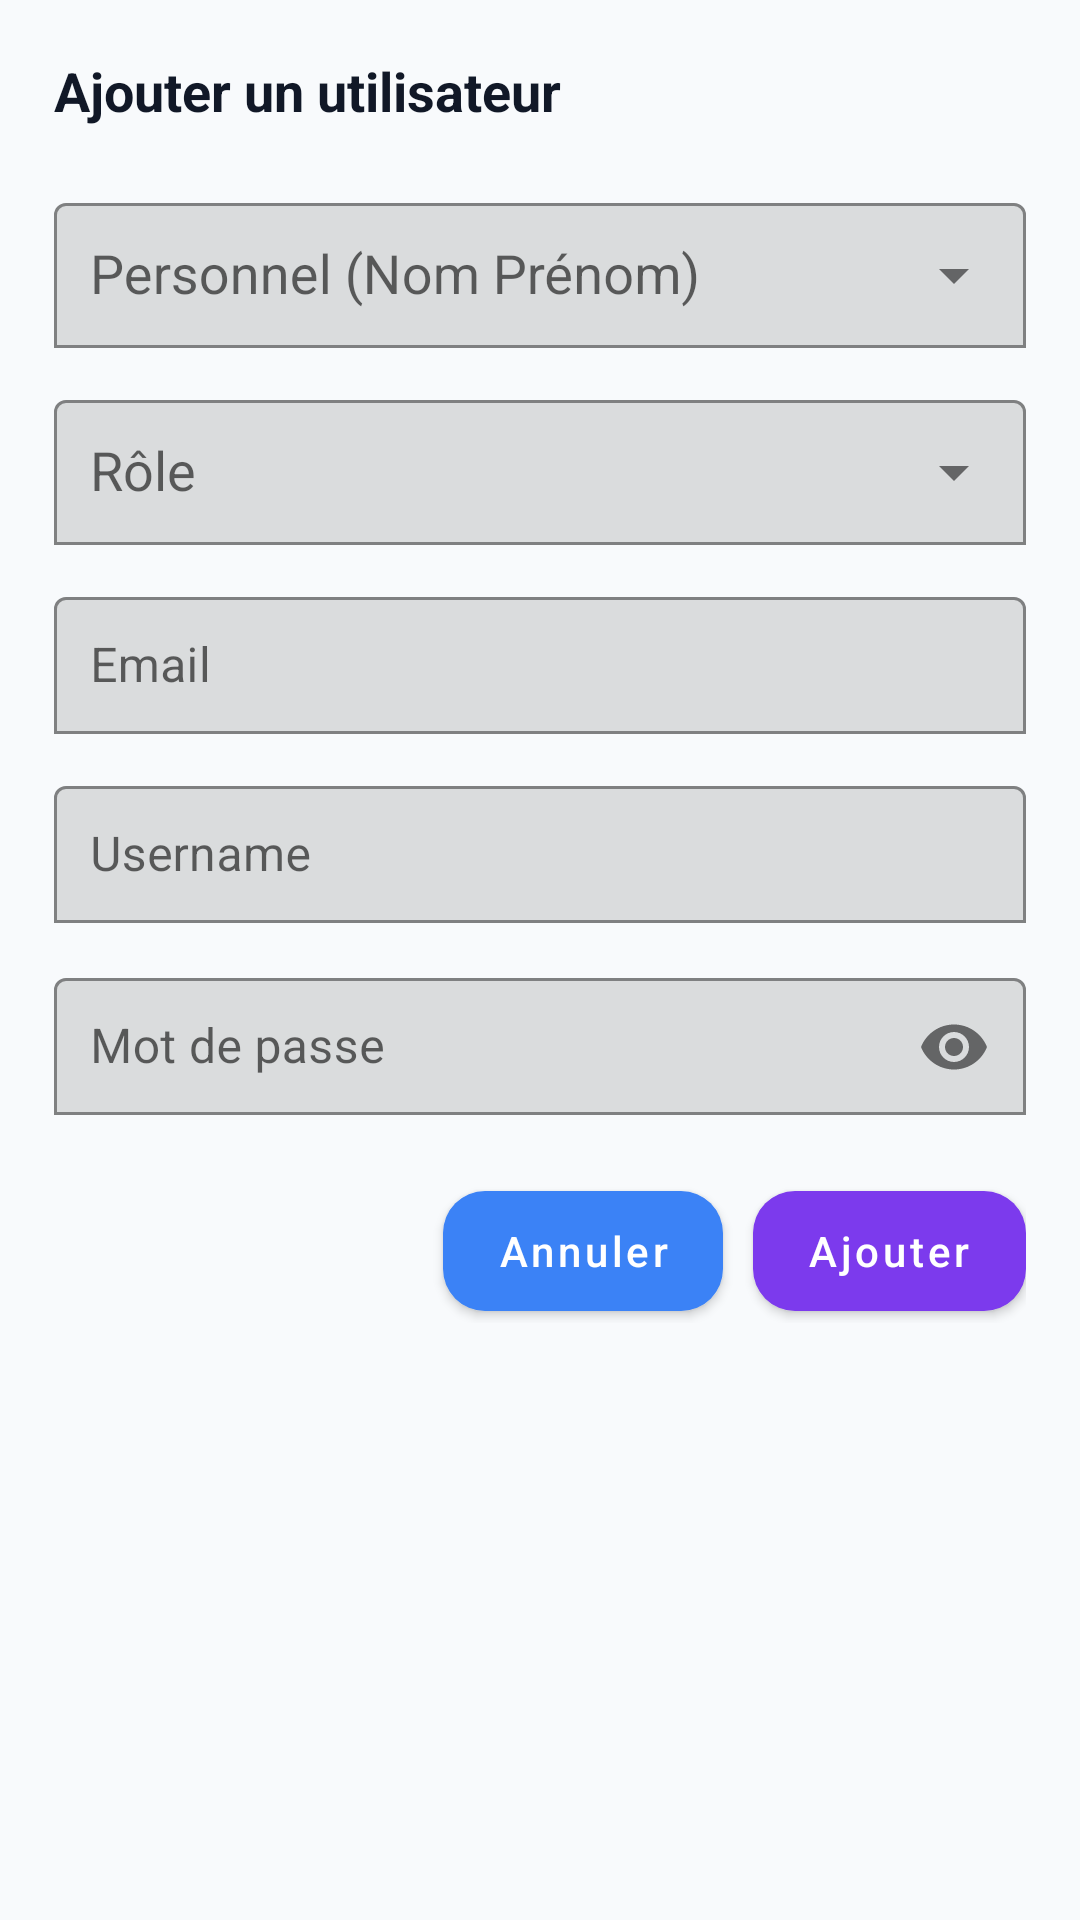

This screen was rendered from an Android layout file. Write that file and the resources it references.
<!-- AndroidManifest.xml: application theme Theme.GRHDemo -->
<!-- res/layout/bottomsheet_add_user.xml -->
<?xml version="1.0" encoding="utf-8"?>
<LinearLayout xmlns:android="http://schemas.android.com/apk/res/android"
    xmlns:app="http://schemas.android.com/apk/res-auto"
    android:layout_width="match_parent"
    android:layout_height="wrap_content"
    android:orientation="vertical"
    android:padding="18dp">

    <TextView
        android:layout_width="wrap_content"
        android:layout_height="wrap_content"
        android:text="Ajouter un utilisateur"
        android:textSize="18sp"
        android:textStyle="bold"
        android:textColor="#111827"
        android:paddingBottom="6dp" />

    <com.google.android.material.textfield.TextInputLayout
        android:layout_width="match_parent"
        android:layout_height="wrap_content"
        android:layout_marginTop="14dp"
        android:hint="Personnel (Nom Prénom)"
        app:boxBackgroundMode="outline"
        app:endIconMode="dropdown_menu">

        <AutoCompleteTextView
            android:id="@+id/spPersonnelId"
            android:layout_width="match_parent"
            android:layout_height="wrap_content"
            android:inputType="none"
            android:paddingVertical="12dp"
            android:paddingHorizontal="12dp" />
    </com.google.android.material.textfield.TextInputLayout>

    <com.google.android.material.textfield.TextInputLayout
        android:layout_width="match_parent"
        android:layout_height="wrap_content"
        android:layout_marginTop="12dp"
        android:hint="Rôle"
        app:boxBackgroundMode="outline"
        app:endIconMode="dropdown_menu">

        <AutoCompleteTextView
            android:id="@+id/spRole"
            android:layout_width="match_parent"
            android:layout_height="wrap_content"
            android:inputType="none"
            android:paddingVertical="12dp"
            android:paddingHorizontal="12dp" />
    </com.google.android.material.textfield.TextInputLayout>

    <com.google.android.material.textfield.TextInputLayout
        android:layout_width="match_parent"
        android:layout_height="wrap_content"
        android:layout_marginTop="12dp"
        android:hint="Email"
        app:boxBackgroundMode="outline">

        <com.google.android.material.textfield.TextInputEditText
            android:id="@+id/etEmail"
            android:layout_width="match_parent"
            android:layout_height="wrap_content"
            android:enabled="false"
            android:inputType="textEmailAddress"
            android:paddingVertical="12dp"
            android:paddingHorizontal="12dp" />
    </com.google.android.material.textfield.TextInputLayout>

    <com.google.android.material.textfield.TextInputLayout
        android:layout_width="match_parent"
        android:layout_height="wrap_content"
        android:layout_marginTop="12dp"
        android:hint="Username"
        app:boxBackgroundMode="outline">

        <com.google.android.material.textfield.TextInputEditText
            android:id="@+id/etUsername"
            android:layout_width="match_parent"
            android:layout_height="wrap_content"
            android:paddingVertical="12dp"
            android:paddingHorizontal="12dp" />
    </com.google.android.material.textfield.TextInputLayout>

    <com.google.android.material.textfield.TextInputLayout
        android:layout_width="match_parent"
        android:layout_height="wrap_content"
        android:layout_marginTop="12dp"
        android:hint="Mot de passe"
        app:boxBackgroundMode="outline"
        app:endIconMode="password_toggle">

        <com.google.android.material.textfield.TextInputEditText
            android:id="@+id/etPassword"
            android:layout_width="match_parent"
            android:layout_height="wrap_content"
            android:inputType="textPassword"
            android:paddingVertical="12dp"
            android:paddingHorizontal="12dp" />
    </com.google.android.material.textfield.TextInputLayout>

    <LinearLayout
        android:layout_width="match_parent"
        android:layout_height="wrap_content"
        android:layout_marginTop="16dp"
        android:gravity="end"
        android:orientation="horizontal"
        android:paddingTop="4dp">

        <com.google.android.material.button.MaterialButton
            android:id="@+id/btnCancel"
            android:layout_width="wrap_content"
            android:layout_height="48dp"
            android:text="Annuler"
            android:textAllCaps="false"
            app:cornerRadius="14dp"
            android:paddingHorizontal="18dp"
            android:insetTop="4dp"
            android:insetBottom="4dp" />

        <com.google.android.material.button.MaterialButton
            android:id="@+id/btnAdd"
            android:layout_width="wrap_content"
            android:layout_height="48dp"
            android:layout_marginStart="10dp"
            android:text="Ajouter"
            android:textAllCaps="false"
            app:cornerRadius="14dp"
            app:backgroundTint="#7C3AED"
            android:textColor="#FFFFFF"
            android:paddingHorizontal="18dp"
            android:insetTop="4dp"
            android:insetBottom="4dp" />
    </LinearLayout>

</LinearLayout>
<!-- resources referenced by this layout -->
<resources>
  <style name="Theme.GRHDemo" parent="Theme.MaterialComponents.DayNight.NoActionBar">
          <item name="colorPrimary">@color/grh_primary</item>
          <item name="colorPrimaryVariant">@color/grh_primary_dark</item>
          <item name="colorSecondary">@color/grh_warning</item>
          <item name="android:colorBackground">@color/grh_background</item>
          <item name="android:textColorPrimary">@color/grh_text_primary</item>
          <item name="android:textColorSecondary">@color/grh_text_secondary</item>
      </style>
  <color name="grh_primary">#3B82F6</color>
  <color name="grh_primary_dark">#1E40AF</color>
  <color name="grh_warning">#F59E0B</color>
  <color name="grh_background">#F8FAFC</color>
  <color name="grh_text_primary">#0F172A</color>
  <color name="grh_text_secondary">#64748B</color>
</resources>
